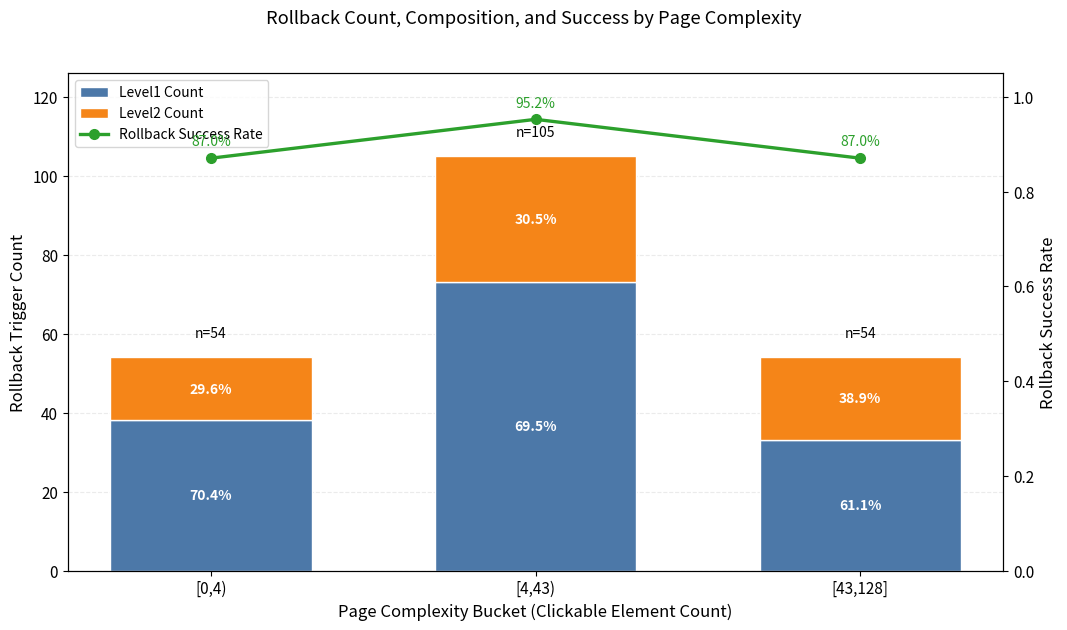

The script that saved this image:
#!/usr/bin/env python3
# Copyright 2026 The android_world Authors.
#
# Licensed under the Apache License, Version 2.0 (the "License");
# you may not use this file except in compliance with the License.
# You may obtain a copy of the License at
#
#     http://www.apache.org/licenses/LICENSE-2.0
#
# Unless required by applicable law or agreed to in writing, software
# distributed under the License is distributed on an "AS IS" BASIS,
# WITHOUT WARRANTIES OR CONDITIONS OF ANY KIND, either express or implied.
# See the License for the specific language governing permissions and
# limitations under the License.

"""Plot rollback-by-complexity figure using embedded data only.

This script does not read trace/CSV inputs. It uses the extracted bucket stats
directly so plotting can be reproduced with one command.
"""

from __future__ import annotations

import argparse
import csv
import json
from pathlib import Path

import matplotlib.pyplot as plt
import numpy as np


# Extracted from:
# /Users/huangrunxi/Projects/android_world/results/effectiveness_figures_rollback_only_3bins/rollback_bucket_metrics.csv
EMBEDDED_BUCKET_DATA = [
    {
        "bucket": "[0,4)",
        "steps": 210,
        "rollback_total": 54,
        "rollback_level1": 38,
        "rollback_level2": 16,
        "rollback_success": 47,
    },
    {
        "bucket": "[4,43)",
        "steps": 473,
        "rollback_total": 105,
        "rollback_level1": 73,
        "rollback_level2": 32,
        "rollback_success": 100,
    },
    {
        "bucket": "[43,128]",
        "steps": 278,
        "rollback_total": 54,
        "rollback_level1": 33,
        "rollback_level2": 21,
        "rollback_success": 47,
    },
]


def _safe_ratio(num: float, den: float) -> float:
    return 0.0 if den <= 0 else float(num) / float(den)


def _prepare_rows() -> list[dict[str, float | int | str]]:
    rows: list[dict[str, float | int | str]] = []
    for row in EMBEDDED_BUCKET_DATA:
        total = int(row["rollback_total"])
        l1 = int(row["rollback_level1"])
        l2 = int(row["rollback_level2"])
        succ = int(row["rollback_success"])
        rows.append(
            {
                "bucket": str(row["bucket"]),
                "steps": int(row["steps"]),
                "rollback_total": total,
                "rollback_level1": l1,
                "rollback_level2": l2,
                "rollback_success": succ,
                "rollback_level1_ratio": _safe_ratio(l1, total),
                "rollback_level2_ratio": _safe_ratio(l2, total),
                "rollback_success_rate": _safe_ratio(succ, total),
            }
        )
    return rows


def _annotate_segment(
    ax: plt.Axes,
    x: float,
    y_bottom: float,
    height: float,
    text: str,
    *,
    color: str = "white",
) -> None:
    if height <= 0:
        return
    y = y_bottom + height / 2.0
    ax.text(x, y, text, ha="center", va="center", fontsize=10, color=color, fontweight="bold")


def _plot(rows: list[dict[str, float | int | str]], out_dir: Path) -> tuple[Path, Path]:
    labels = [str(r["bucket"]) for r in rows]
    totals = np.array([float(r["rollback_total"]) for r in rows], dtype=float)
    l1 = np.array([float(r["rollback_level1"]) for r in rows], dtype=float)
    l2 = np.array([float(r["rollback_level2"]) for r in rows], dtype=float)
    l1_ratio = np.array([float(r["rollback_level1_ratio"]) for r in rows], dtype=float)
    l2_ratio = np.array([float(r["rollback_level2_ratio"]) for r in rows], dtype=float)
    success = np.array([float(r["rollback_success_rate"]) for r in rows], dtype=float)

    x = np.arange(len(rows))
    width = 0.62

    plt.rcParams.update(
        {
            "font.size": 11,
            "axes.titlesize": 14,
            "axes.labelsize": 12,
            "legend.fontsize": 10,
        }
    )
    fig, ax1 = plt.subplots(figsize=(10.8, 6.4))
    ax2 = ax1.twinx()

    bar_l1 = ax1.bar(x, l1, width=width, color="#4C78A8", edgecolor="white", linewidth=1.0, label="Level1 Count")
    bar_l2 = ax1.bar(
        x, l2, width=width, bottom=l1, color="#F58518", edgecolor="white", linewidth=1.0, label="Level2 Count"
    )
    line = ax2.plot(
        x,
        success,
        color="#2CA02C",
        marker="o",
        markersize=7,
        linewidth=2.4,
        label="Rollback Success Rate",
        zorder=5,
    )[0]

    ax1.set_ylabel("Rollback Trigger Count")
    ax2.set_ylabel("Rollback Success Rate")
    ax1.set_xlabel("Page Complexity Bucket (Clickable Element Count)")

    ax1.set_xticks(x)
    ax1.set_xticklabels(labels)
    ax1.grid(axis="y", alpha=0.25, linestyle="--", linewidth=0.8)
    ax1.set_axisbelow(True)

    ax1.set_ylim(0, max(totals) * 1.20)
    ax2.set_ylim(0.0, 1.05)

    for i in range(len(rows)):
        total = totals[i]
        if total <= 0:
            continue
        ax1.text(i, total + max(totals) * 0.04, f"n={int(total)}", ha="center", va="bottom", fontsize=10)
        _annotate_segment(ax1, i, 0.0, l1[i], f"{l1_ratio[i] * 100:.1f}%")
        _annotate_segment(ax1, i, l1[i], l2[i], f"{l2_ratio[i] * 100:.1f}%")
        ax2.text(
            i,
            success[i] + 0.02,
            f"{success[i] * 100:.1f}%",
            ha="center",
            va="bottom",
            fontsize=10,
            color="#2CA02C",
        )

    handles = [bar_l1, bar_l2, line]
    labels_legend = [h.get_label() for h in handles]
    ax1.legend(handles, labels_legend, loc="upper left", frameon=True)

    fig.suptitle("Rollback Count, Composition, and Success by Page Complexity", y=0.98)
    fig.tight_layout(rect=[0, 0, 1, 0.96])

    out_dir.mkdir(parents=True, exist_ok=True)
    out_png = out_dir / "rollback_vs_complexity_embedded.png"
    out_pdf = out_dir / "rollback_vs_complexity_embedded.pdf"
    fig.savefig(out_png, dpi=240)
    fig.savefig(out_pdf)
    plt.close(fig)
    return out_png, out_pdf


def _write_exports(rows: list[dict[str, float | int | str]], out_dir: Path, png: Path, pdf: Path) -> None:
    csv_path = out_dir / "rollback_bucket_metrics_embedded.csv"
    with csv_path.open("w", encoding="utf-8", newline="") as f:
        fieldnames = [
            "bucket",
            "steps",
            "rollback_total",
            "rollback_level1",
            "rollback_level2",
            "rollback_success",
            "rollback_level1_ratio",
            "rollback_level2_ratio",
            "rollback_success_rate",
        ]
        writer = csv.DictWriter(f, fieldnames=fieldnames)
        writer.writeheader()
        for row in rows:
            writer.writerow(row)

    summary = {
        "data_source": "embedded",
        "bucket_count": len(rows),
        "png": str(png),
        "pdf": str(pdf),
        "csv": str(csv_path),
    }
    (out_dir / "plot_summary_embedded.json").write_text(
        json.dumps(summary, ensure_ascii=False, indent=2), encoding="utf-8"
    )


def main() -> None:
    parser = argparse.ArgumentParser(description="Plot rollback complexity figure using embedded data.")
    parser.add_argument(
        "--out-dir",
        type=str,
        default="./results/effectiveness_figures_rollback_embedded",
        help="Output directory for figure and exported CSV/JSON.",
    )
    args = parser.parse_args()

    out_dir = Path(args.out_dir).expanduser().resolve()
    rows = _prepare_rows()
    png, pdf = _plot(rows, out_dir)
    _write_exports(rows, out_dir, png, pdf)

    print(f"Figure PNG: {png}")
    print(f"Figure PDF: {pdf}")
    print(f"Output dir: {out_dir}")


if __name__ == "__main__":
    main()
